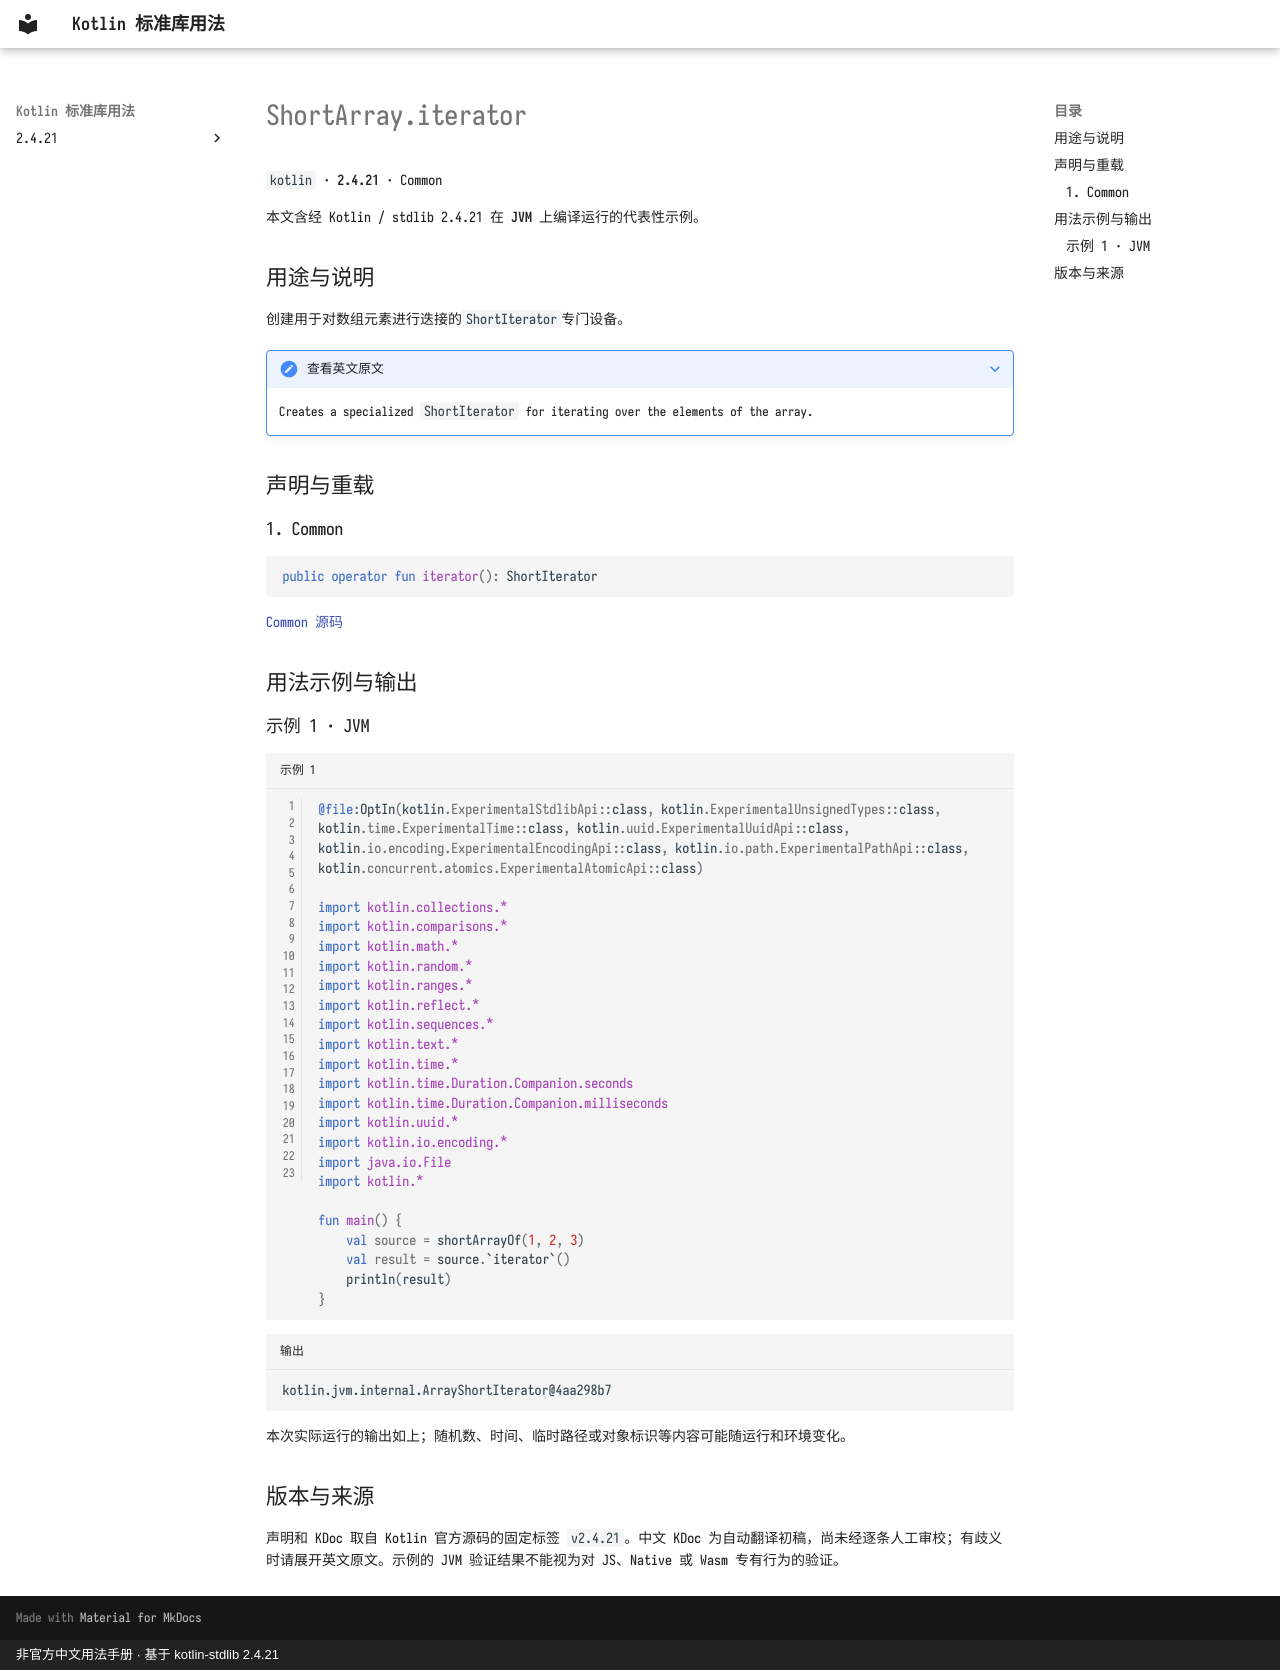

repository: oooooooko/kotlin-stdlib-docs · page: zh/api/kotlin/shortarray-iterator--0ebbc0dc/index.html · generator: mkdocs · copyright: 非官方中文用法手册 · 基于 kotlin-stdlib 2.4.21

# ShortArray.iterator

`kotlin` · **2.4.21** · Common

本文含经 Kotlin / stdlib 2.4.21 在 **JVM** 上编译运行的代表性示例。

## 用途与说明

创建用于对数组元素进行迭接的`ShortIterator`专门设备。

??? note "查看英文原文"

    Creates a specialized `ShortIterator` for iterating over the elements of the array.

## 声明与重载

### 1. Common

```kotlin
public operator fun iterator(): ShortIterator
```

[Common 源码](https://github.com/JetBrains/kotlin/blob/v2.4.21/libraries/stdlib/src/kotlin/Arrays.kt#L193)

## 用法示例与输出

### 示例 1 · JVM

```kotlin title="示例 1" linenums="1"
@file:OptIn(kotlin.ExperimentalStdlibApi::class, kotlin.ExperimentalUnsignedTypes::class, kotlin.time.ExperimentalTime::class, kotlin.uuid.ExperimentalUuidApi::class, kotlin.io.encoding.ExperimentalEncodingApi::class, kotlin.io.path.ExperimentalPathApi::class, kotlin.concurrent.atomics.ExperimentalAtomicApi::class)

import kotlin.collections.*
import kotlin.comparisons.*
import kotlin.math.*
import kotlin.random.*
import kotlin.ranges.*
import kotlin.reflect.*
import kotlin.sequences.*
import kotlin.text.*
import kotlin.time.*
import kotlin.time.Duration.Companion.seconds
import kotlin.time.Duration.Companion.milliseconds
import kotlin.uuid.*
import kotlin.io.encoding.*
import java.io.File
import kotlin.*

fun main() {
    val source = shortArrayOf(1, 2, 3)
    val result = source.`iterator`()
    println(result)
}
```

```text title="输出"
kotlin.jvm.internal.ArrayShortIterator@4aa298b7
```

本次实际运行的输出如上；随机数、时间、临时路径或对象标识等内容可能随运行和环境变化。

## 版本与来源

声明和 KDoc 取自 Kotlin 官方源码的固定标签 `v2.4.21`。中文 KDoc 为自动翻译初稿，尚未经逐条人工审校；有歧义时请展开英文原文。示例的 JVM 验证结果不能视为对 JS、Native 或 Wasm 专有行为的验证。
